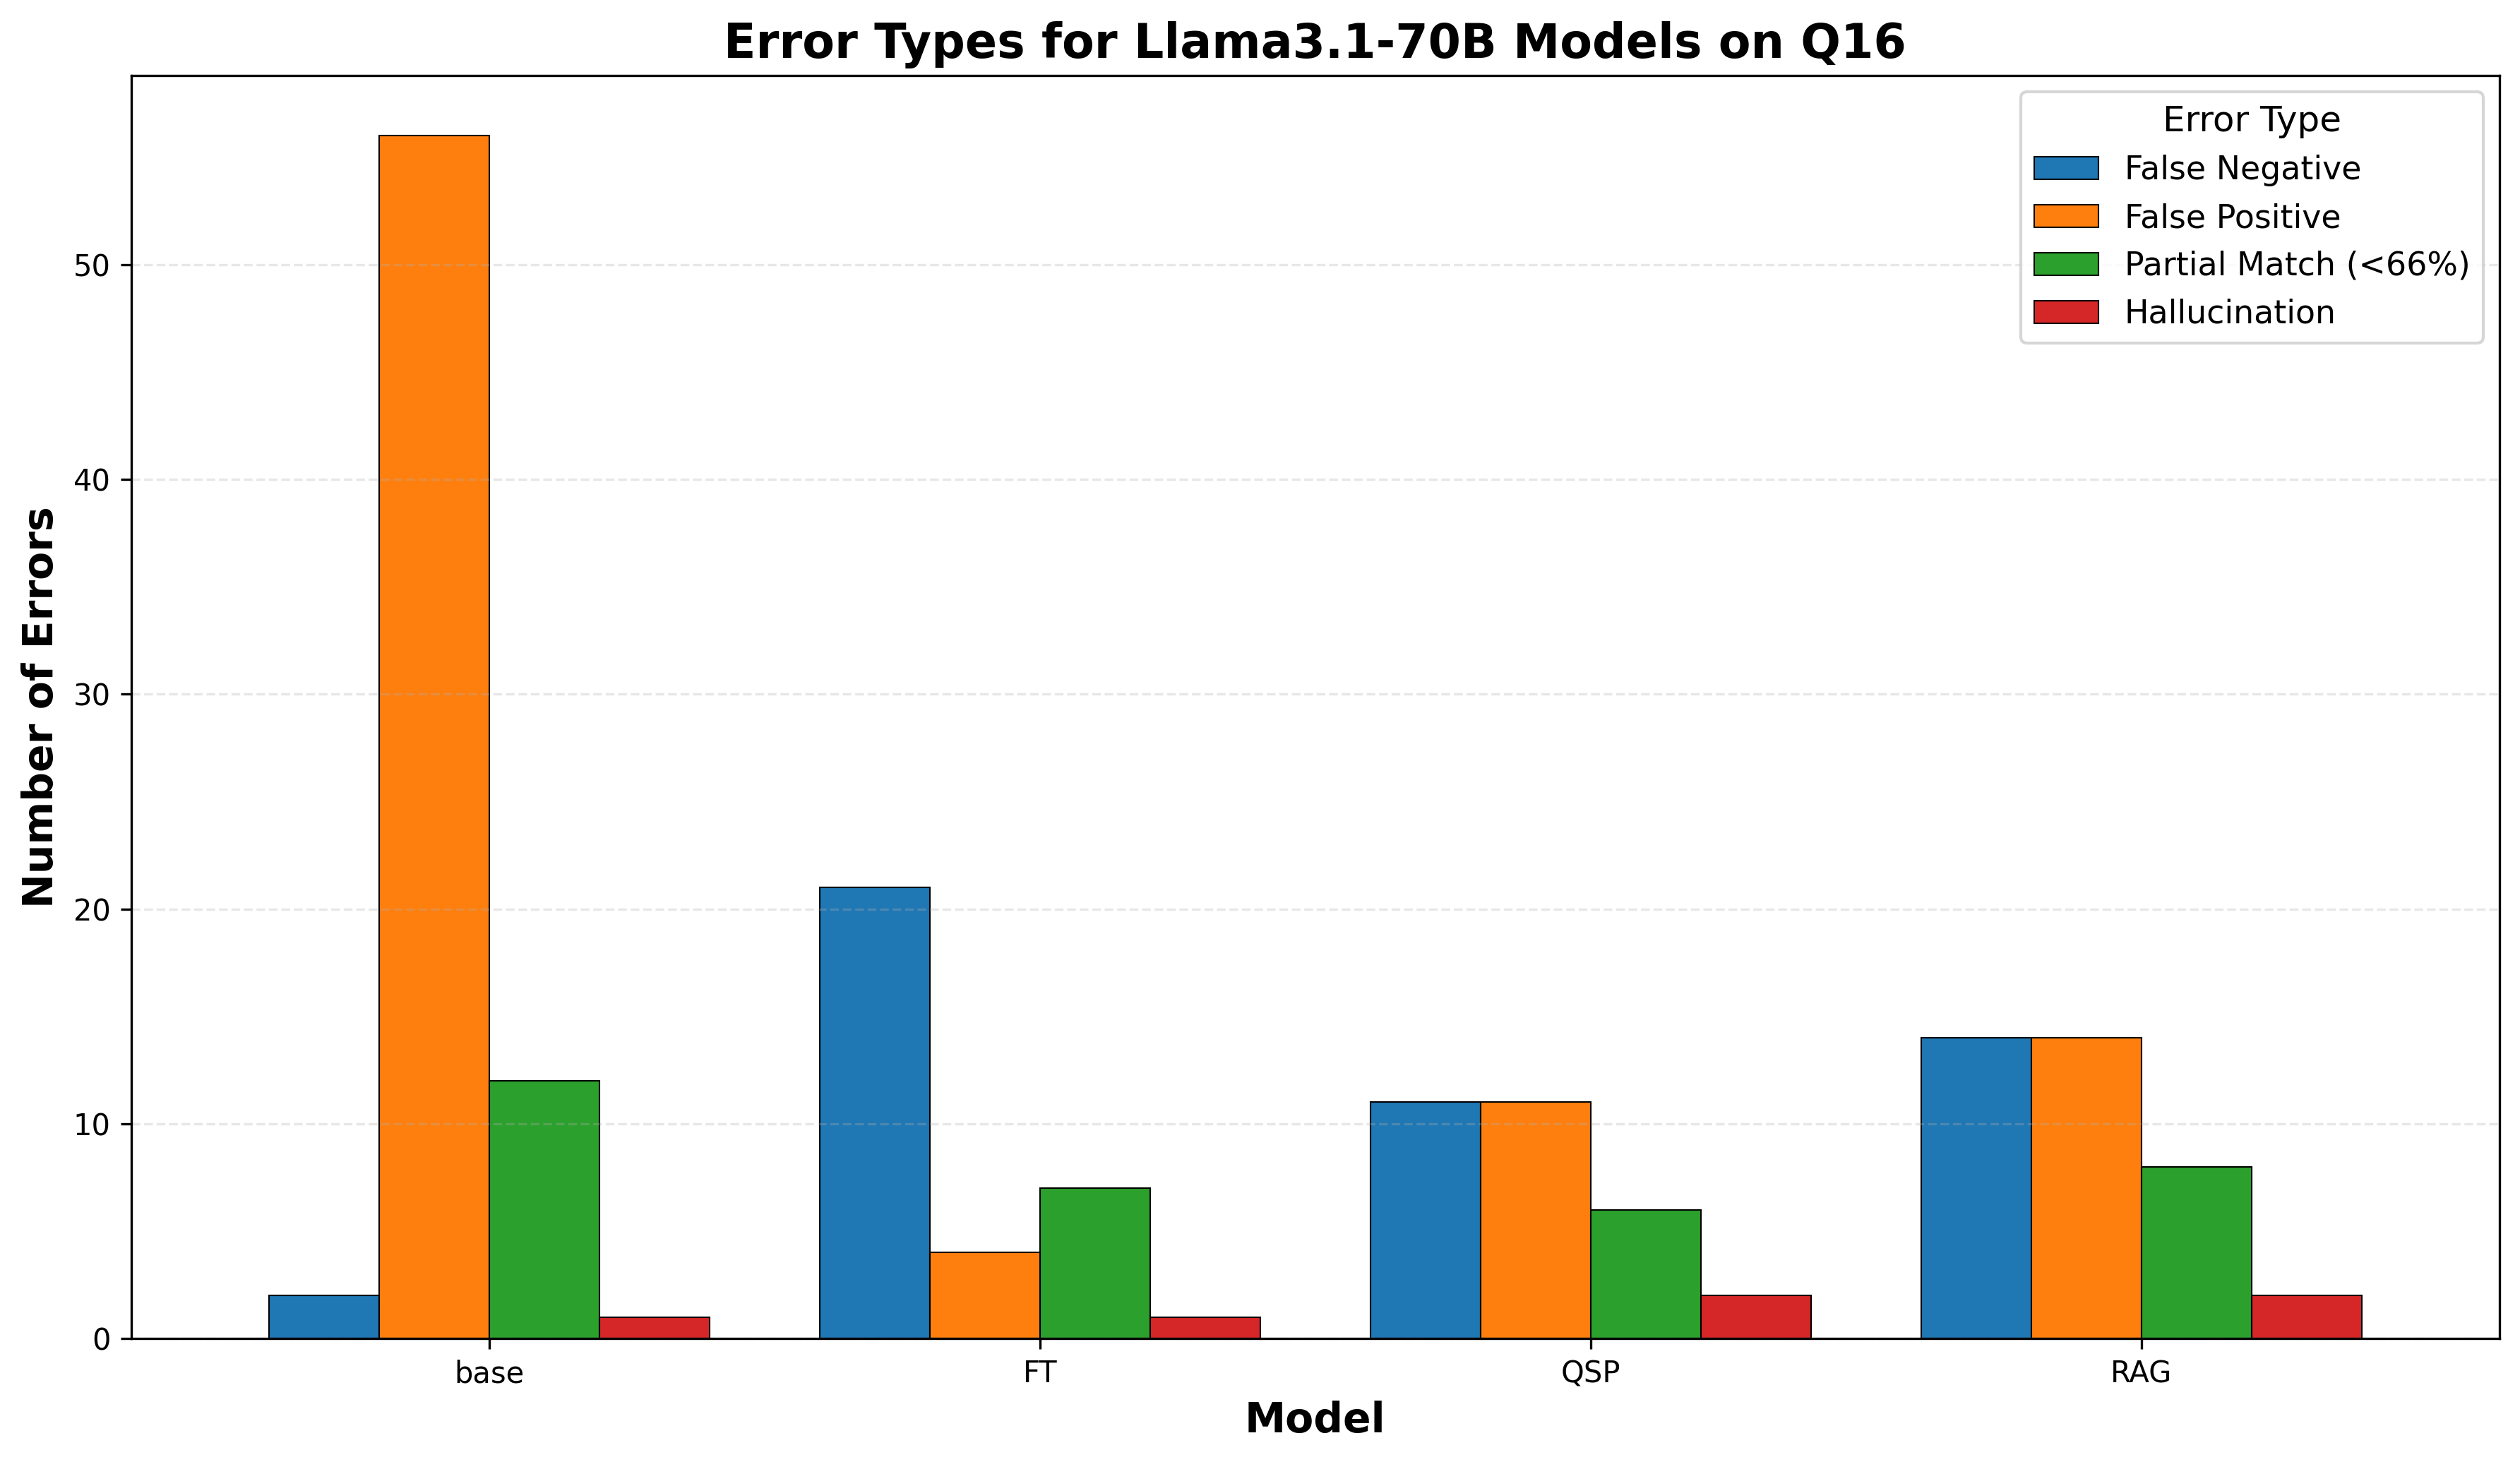

The data file committed next to this chart (first rows):
model, error_type, human_answer, model_answer
Llama3.1-70B base, False Positive, Not applicable, RAL, EVG, DTG, BIC, CAB, LEN
Llama3.1-70B QSP, False Positive, Not applicable, EVG
Llama3.1-70B base, False Positive, Not applicable, GS-9160, L-870,810, GS-9137, MK-0518
Llama3.1-70B base, False Positive, Not applicable, Raltegravir (RAL), Elvitegravir(EVG)
Llama3.1-70B base, False Positive, Not applicable, Tenofovir, didanosine, stavudine, aprici…
Llama3.1-70B QSP, False Positive, Not applicable, Tenofovir, didanosine, stavudine, aprici…
Llama3.1-70B base, False Positive, Not applicable, Nevirapine (NVP), Etravirine (ETR), Rilp…
Llama3.1-70B base, False Positive, Not applicable, Abacavir (ABC), Zidovudine'(AZT), Zalcit…
Llama3.1-70B base, False Positive, Not applicable, RAL, EVG, DTG
Llama3.1-70B base, False Positive, Not applicable, RAL, EVG, DTG
Llama3.1-70B QSP, False Positive, Not applicable, DTG, RAL, EVG
Llama3.1-70B base, False Positive, Not applicable, Amprenavir (APV), Lopinavir (LPV), Ataza…
Llama3.1-70B RAG, Partial Match (<66%), Tenofovir, Emtricitabine, Elvitegravir, Zidovudine (AZT), Tenofovir (TDF), vario…
Llama3.1-70B base, False Positive, Not applicable, RPV, DOR
Llama3.1-70B base, Partial Match (<66%), TFV, FTC, RAL, DTG, Dolutegravir (DTG), Raltegravir (RAL)
Llama3.1-70B FT, Partial Match (<66%), TFV, FTC, RAL, DTG, Raltegravir, Dolutegravir
Llama3.1-70B RAG, Partial Match (<66%), TFV, FTC, RAL, DTG, Raltegravir (RAL), Dolutegravir (DTG)
Llama3.1-70B base, False Positive, Not reported, Nevirapine, Efavirenz, Etravirine, Rilpi…
Llama3.1-70B FT, False Positive, Not reported, Tenofovir, Lamivudine, Nevirapine, Efavi…
Llama3.1-70B QSP, False Positive, Not reported, Tenofovir, zidovudine, efavirenz, nevira…
Llama3.1-70B RAG, False Positive, Not reported, Tenofovir (TDF), Zidovudine (ZDV), Stavu…
Llama3.1-70B base, False Positive, Not applicable, Bictegravir
Llama3.1-70B base, False Positive, Not reported, Abacavir (ABC), Zidovudine (AZT), Zalcit…
Llama3.1-70B base, False Positive, Not applicable, Raltegravir (RAL), Elvitegravir(EVG), Do…
Llama3.1-70B base, False Positive, Not reported, Doravirine, Rilpivirine
Llama3.1-70B base, False Positive, Not reported, EFdA
Llama3.1-70B QSP, False Positive, Not reported, EFdA, TDF, FTC, AZT, 3TC
Llama3.1-70B base, Partial Match (<66%), EFV, DTG, TDF, 3TC, EFV, DTG
Llama3.1-70B FT, False Negative, EFV, DTG, TDF, 3TC, No
Llama3.1-70B QSP, Partial Match (<66%), EFV, DTG, TDF, 3TC, EFV, DTG
Llama3.1-70B RAG, False Negative, EFV, DTG, TDF, 3TC, Not reported
Llama3.1-70B base, False Positive, Not reported, CAB/RPV-LA
Llama3.1-70B RAG, False Positive, Not reported, DTG, ABC, 3TC, BIC, TAF, FTC, DRV/r, DTG…
Llama3.1-70B FT, False Negative, CAB, RPV, No
Llama3.1-70B QSP, False Negative, CAB, RPV, Not reported
Llama3.1-70B RAG, False Negative, CAB, RPV, Not reported
Llama3.1-70B base, False Positive, Not reported, Cabotegravir, Rilpivirine
Llama3.1-70B base, Partial Match (<66%), 3TC, TDF, AZT, D4T, ABC, DDI, FTC, EFV, …, Lamivudine, Zidovudine, Lopinavir, Riton…
Llama3.1-70B FT, Partial Match (<66%), 3TC, TDF, AZT, D4T, ABC, DDI, FTC, EFV, …, Lamivudine, Zidovudine, Lopinavir/ritona…
Llama3.1-70B QSP, False Negative, 3TC, TDF, AZT, D4T, ABC, DDI, FTC, EFV, …, Not reported
Llama3.1-70B RAG, Partial Match (<66%), 3TC, TDF, AZT, D4T, ABC, DDI, FTC, EFV, …, Lamivudine, Zidovudine, Lopinavir/ritona…
Llama3.1-70B base, False Positive, Not reported, Dolutagravir (DTG), Emtricitabine (FTC),…
Llama3.1-70B base, False Positive, Not reported, Abacavir, Zidovudine, Zalcitabine, Didan…
Llama3.1-70B FT, False Negative, TDF,FTC,EVG, No
Llama3.1-70B QSP, Hallucination, TDF,FTC,EVG, Ritonavir-boosted PIs, NNRTIs, INSTIs
Llama3.1-70B RAG, False Negative, TDF,FTC,EVG, Not reported
Llama3.1-70B base, False Negative, BIC, FTC, TAF, No
Llama3.1-70B FT, False Negative, BIC, FTC, TAF, No
Llama3.1-70B QSP, False Negative, BIC, FTC, TAF, 
Llama3.1-70B FT, False Negative, CAB, RPV, No
Llama3.1-70B QSP, False Negative, CAB, RPV, 
Llama3.1-70B base, Partial Match (<66%), 3TC, TDF, EFV, LPV/r, EVG, ABC, DTG, 3TC, TDF, EFV, LPV/r
Llama3.1-70B FT, False Negative, 3TC, TDF, EFV, LPV/r, EVG, ABC, DTG, No
Llama3.1-70B QSP, Partial Match (<66%), 3TC, TDF, EFV, LPV/r, EVG, ABC, DTG, 3TC, TDF, EFV, LPV/r
Llama3.1-70B RAG, Partial Match (<66%), 3TC, TDF, EFV, LPV/r, EVG, ABC, DTG, 3TC, TDF, EFV, LPV/r
Llama3.1-70B FT, False Negative, TDF, 3TC, FTC, EFV, NVP, DTG, No
Llama3.1-70B base, False Positive, Not reported, Amprenavir (APV), Lopinavir'(LPV), Ataza…
Llama3.1-70B base, False Positive, Not reported, Fosamprenavir, Nelfinavir, Tipranavir, A…
Llama3.1-70B FT, Hallucination, RPV, NNRTI
Llama3.1-70B QSP, False Negative, RPV, Not reported
... 112 more rows
